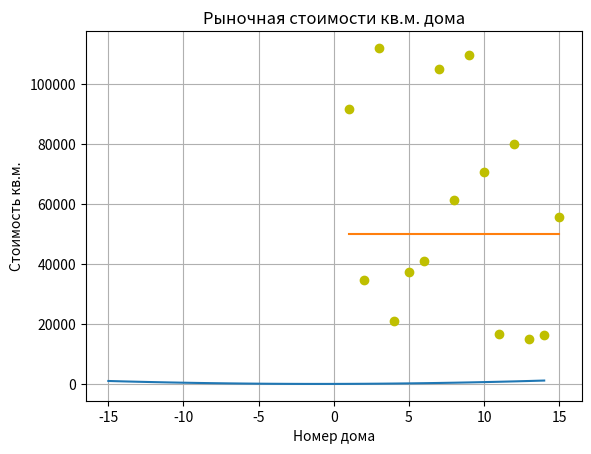

This chart was generated by the following Python code:

# Задача 1. Постройте график функции 𝑓(𝑥)=5𝑥^2+10𝑥−30
 # По графику определите, при каких значения x значение функции отрицательно.


from matplotlib import pyplot as plt

x = []
y = []
for i in range(-15, 15):
     x.append(i)

for i in range(len(x)):
     y.append(5 * x[i] * x[i] + 10 * x[i] - 30)

plt.plot(x, y)

plt.title("Линейный график")
plt.xlabel('X')
plt.ylabel('Y')
plt.show()

print('Значение функции отрицательно при х = 1.6 и меньше')


# Задача 2. Имеются данные о площади и стоимости 15 домов.
# Риелтору требуется узнать в каких домах стоимость квадратного метра меньше 50000 рублей.
# Предоставьте ему графические данные о стоимости квадратного метра каждого дома и список подходящих ему домов, отсортированных по площади.
# Данные о домах сформируйте случайным образом. Площади от 100 до 300 кв. метров, цены от 3 до 20 млн.


from matplotlib import pyplot as plt
import random

areaHouses = [random.randint(100, 300) for i in range(0, 15)]
priceHouses = [random.randint(3000000, 20000000) for i in range(0, 15)]

x = []
squareMeter = []
lowPrise = []
sortedHouses = []

for i in range(0, 15):
     x.append(i+1)

for i in range(len(areaHouses)):
     squareMeter.append(round(priceHouses[i]/areaHouses[i]))

for i in range(len(squareMeter)):
     if squareMeter[i] < 50000:
         lowPrise.append(squareMeter[i])
         sortedHouses.append(areaHouses[i])

for i in range(len(sortedHouses)-1):
     for j in range(len(sortedHouses)-i-1):
         if sortedHouses[j] > sortedHouses[j+1]:
             lowPrise[j], lowPrise[j+1] = lowPrise[j+1], lowPrise[j]
             sortedHouses[j], sortedHouses[j + 1] = sortedHouses[j+1], sortedHouses[j]

print('\nДома стоимость квадратного метра которых меньше 50000 рублей:')
for i in range(len(lowPrise)):
     print(
         f'Дом №{i+1} с площадью {sortedHouses[i]} кв.м., при стоимости {lowPrise[i]} за кв.м')

plt.title('Рыночная стоимости кв.м. дома')
plt.xlabel('Номер дома')
plt.ylabel('Стоимость кв.м.')
plt.grid(which='major')

plot2 = list(50000 for a in range(1, 16))
plt.plot(x, plot2)
plt.plot(x, squareMeter, 'yo')
plt.show()